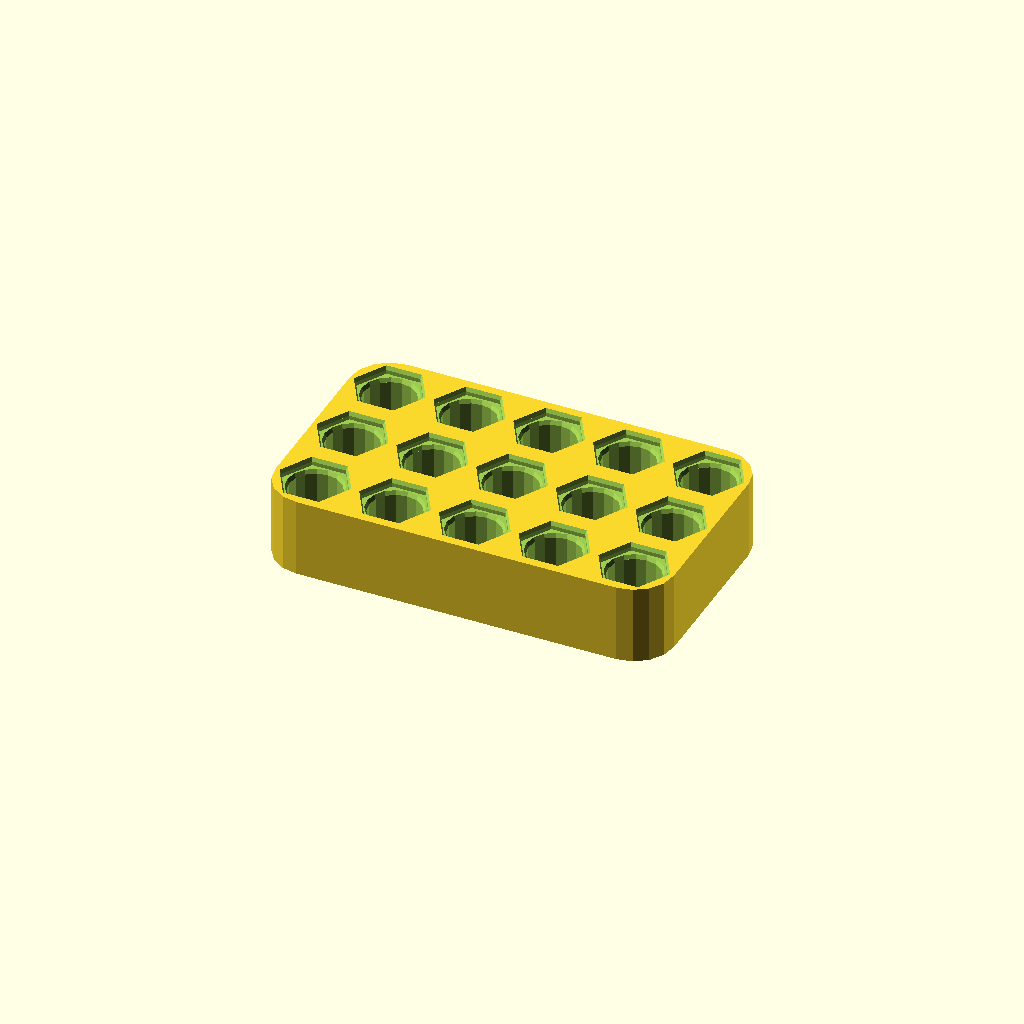
Cell 1: rendered with the file's own defaults.
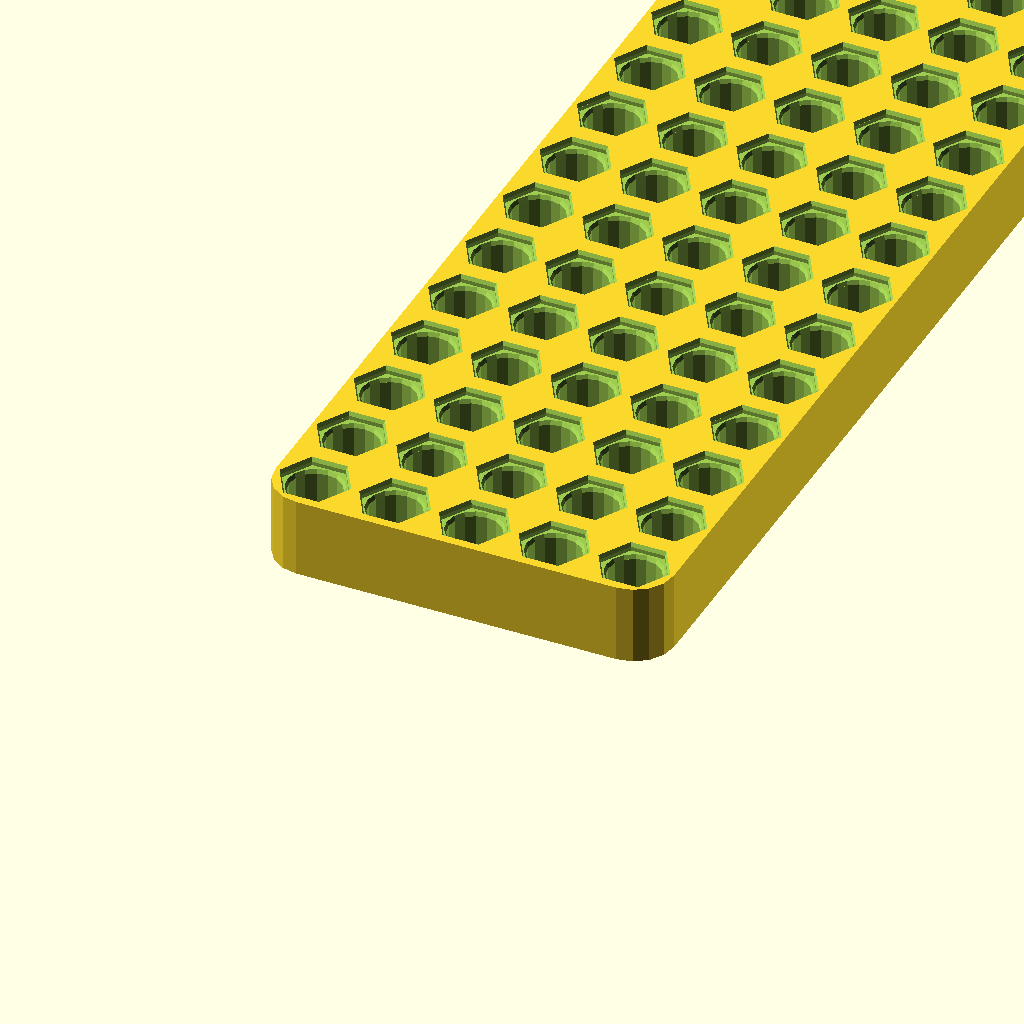
Cell 2: n_per_size = 32 (everything else at default).
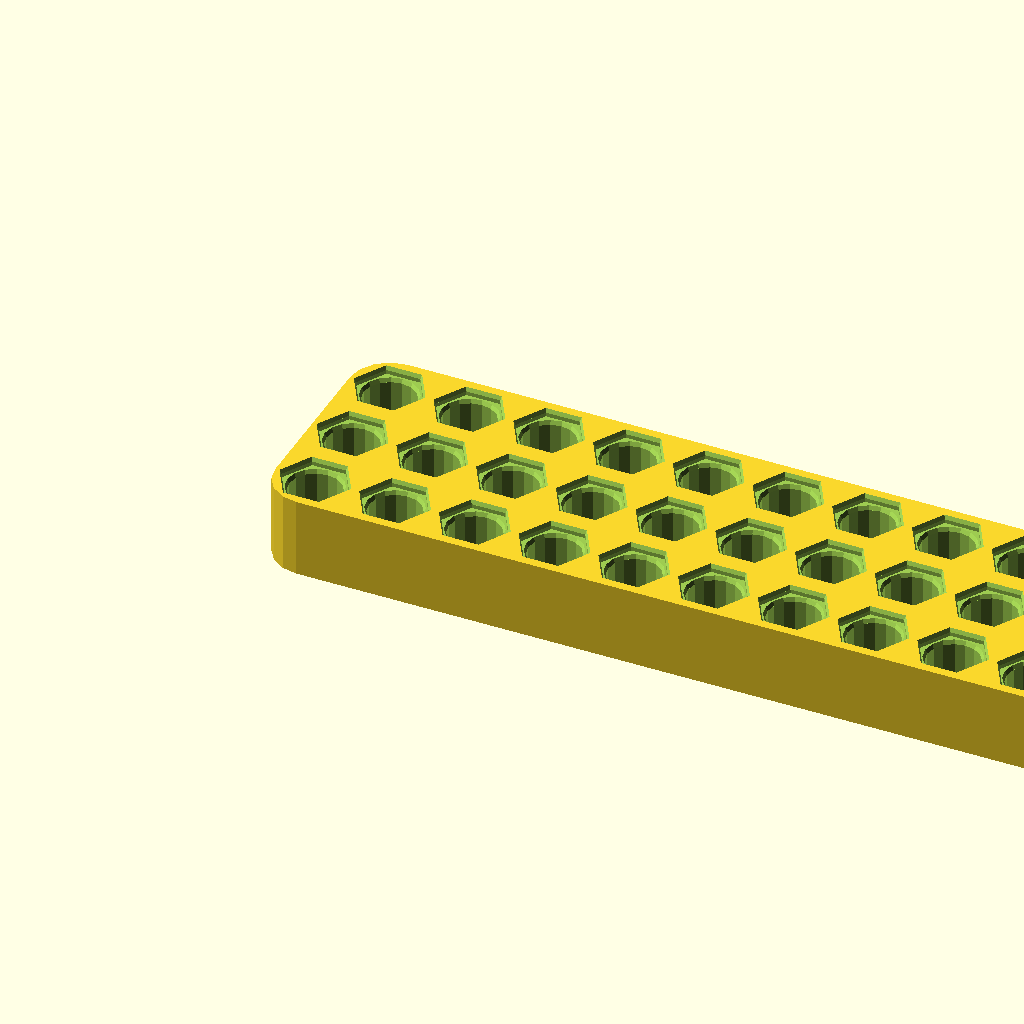
Cell 3: the same model with n_sizes = 32.
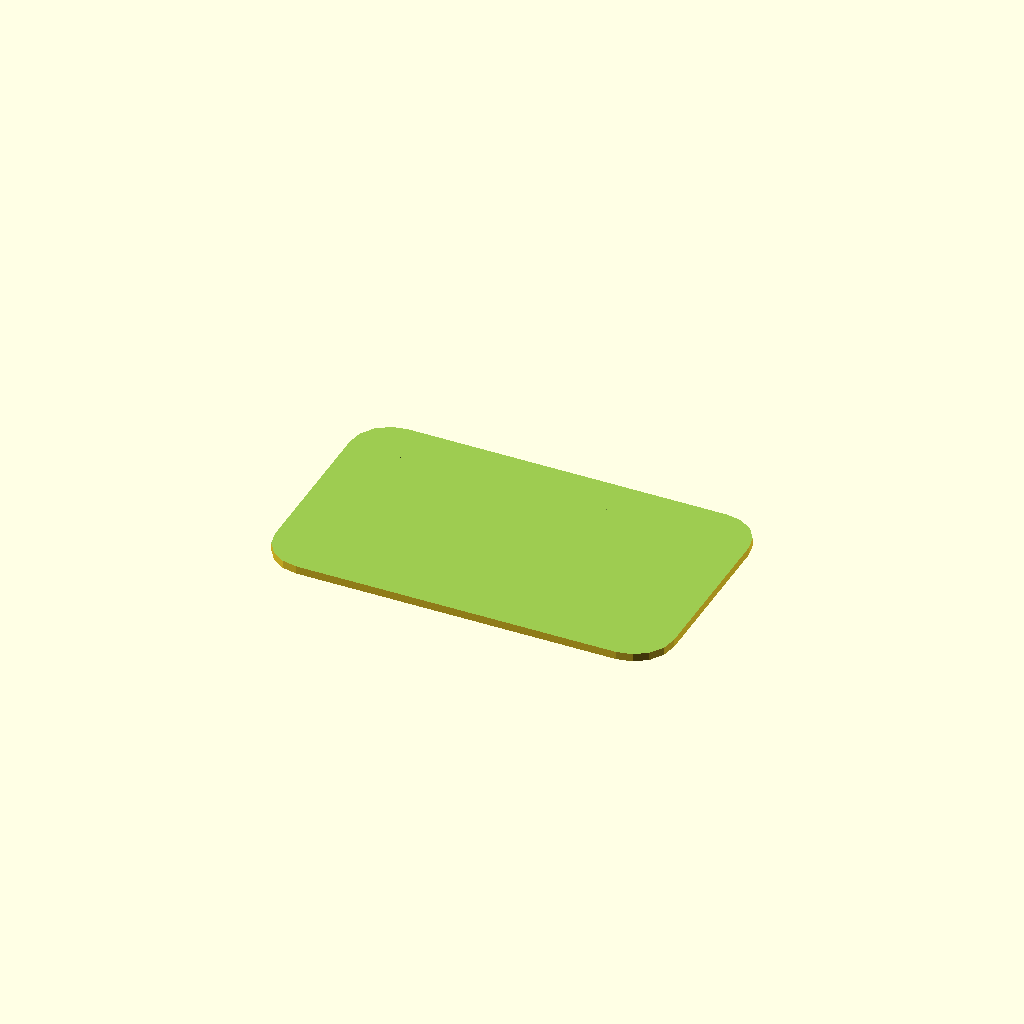
Cell 4: d_bore = 26 (everything else at default).
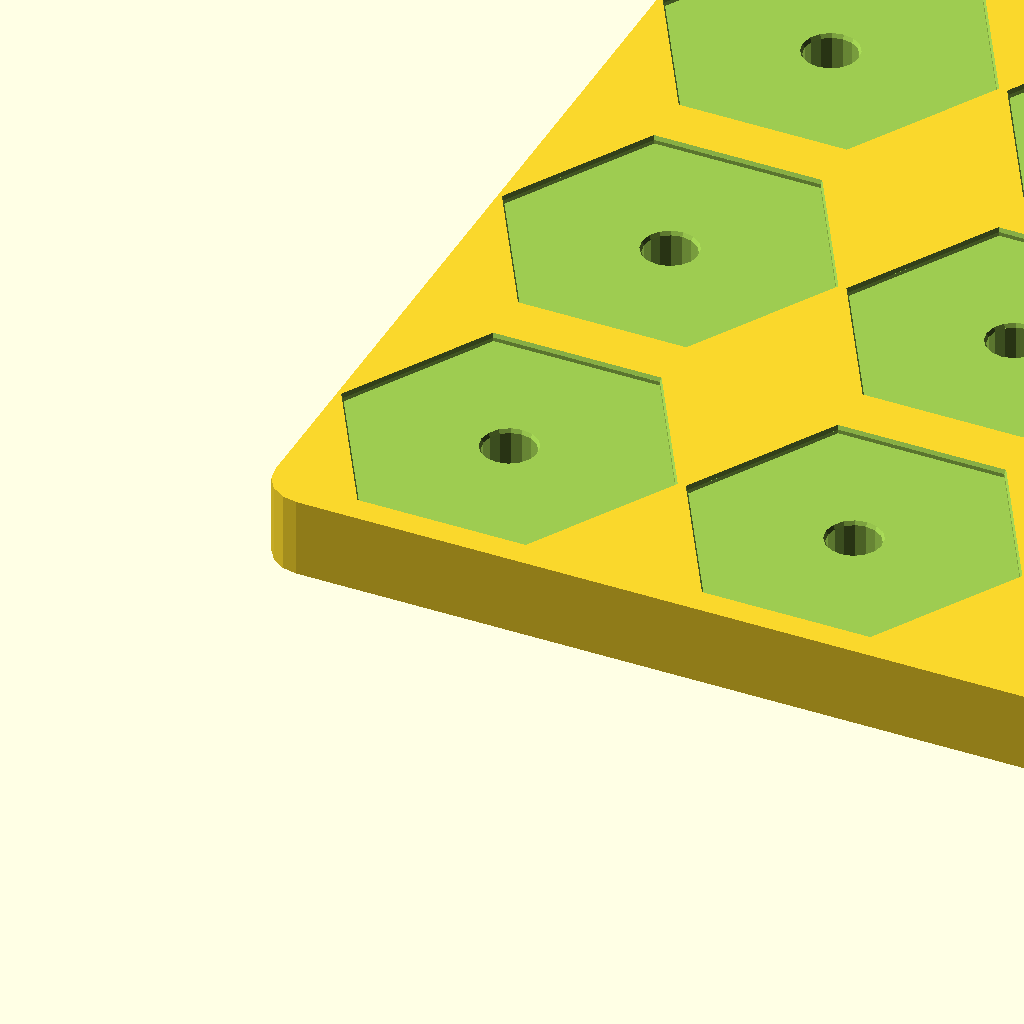
Cell 5 — d_wrench set to 36, the other parameters unchanged.
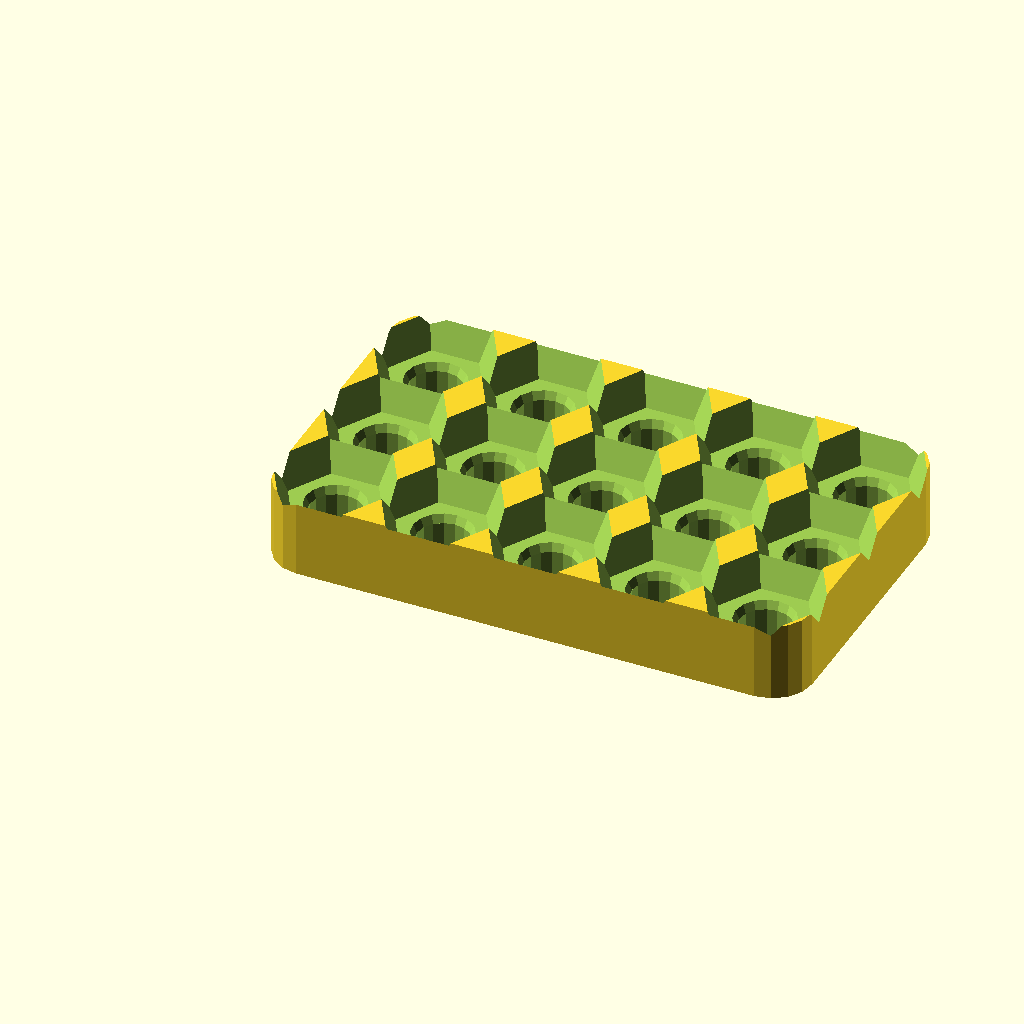
Cell 6: the same model with w_chamfer = 4.
All cells are drawn from one camera (rotation 55°, 0°, 25°, orthographic, colour scheme Cornfield), so only the parameter changes between them.
OpenSCAD source file inputs/thingiverse/files/thing-2863141/files/Parametric-Nozzle-Stand.scad:
$fn = 16;

//CUSTOMIZER VARIABLES

//Bastion radius in playset raster size multiples

n_per_size = 3;         // Number of nozzle places per size (front to back) [1:32]
n_sizes = 5;            // Number of nozzle places for different sizes (left to right) [1:32]

d_bore = 6.6;           // Size of bore for nozzles (choose 6.6 for M6) [1:26] 
d_wrench = 7;           // Wrench size in mm (typical value is 7) [1:36] 

w_chamfer = 0.5;        // Chamfer width in mm [0:4] 

separation = 1.5;       // Separation of nozzle recesses [1.5:6] 

roundness = 5;          // Nozzle stand corner radius [0:24] 

l_bore = 8;             // Depth of bore for nozzle thread [0:24] 
l_hex = 1;              // Depth of recess for hex nut [0:10] 
l_bottom = 1;           // Thickness of stand bottom [0:10]

//CUSTOMIZER VARIABLES END

d_hex = d_wrench / 0.866 + w_chamfer;

difference ()
{
    translate ([roundness, roundness, 0])
        linear_extrude (l_bore + l_hex + l_bottom, convexity = 10)
            minkowski ()
            {
                square ([n_sizes * (d_hex + separation) - 2 * roundness, n_per_size  * (d_hex + separation) - 2 * roundness]);
                circle (d = 2 * roundness);
            }
    
    for (i = [1:n_per_size])
        for (j = [1:n_sizes])
            translate ([(j - 0.5) * (d_hex + separation), (i - 0.5) * (d_hex + separation), 0])
        {
            translate ([0, 0, l_bottom])
                cylinder (d = d_bore, h = 2 * l_bore);
            
            translate ([0, 0, l_bottom + l_bore - w_chamfer])
                cylinder (d1 = d_bore, d2 = d_bore + w_chamfer, h = w_chamfer + 0.01);
            
            translate ([0, 0, l_bottom + l_bore])
                cylinder (d = d_hex, h = l_bore, $fn = 6);
            
            translate ([0, 0, l_bottom + l_bore + l_hex - w_chamfer])
                cylinder (d1 = d_hex, d2 = d_hex + w_chamfer, h = w_chamfer + 0.01, $fn = 6);
            

        }
}
Customizer parameters (derived from the source; name, type, default, range or options):
n_per_size: number, default 3, range 1 to 32
n_sizes: number, default 5, range 1 to 32
d_bore: number, default 6.6, range 1 to 26
d_wrench: number, default 7, range 1 to 36
w_chamfer: number, default 0.5, range 0 to 4
separation: number, default 1.5, range 1.5 to 6
roundness: number, default 5, range 0 to 24
l_bore: number, default 8, range 0 to 24
l_hex: number, default 1, range 0 to 10
l_bottom: number, default 1, range 0 to 10
